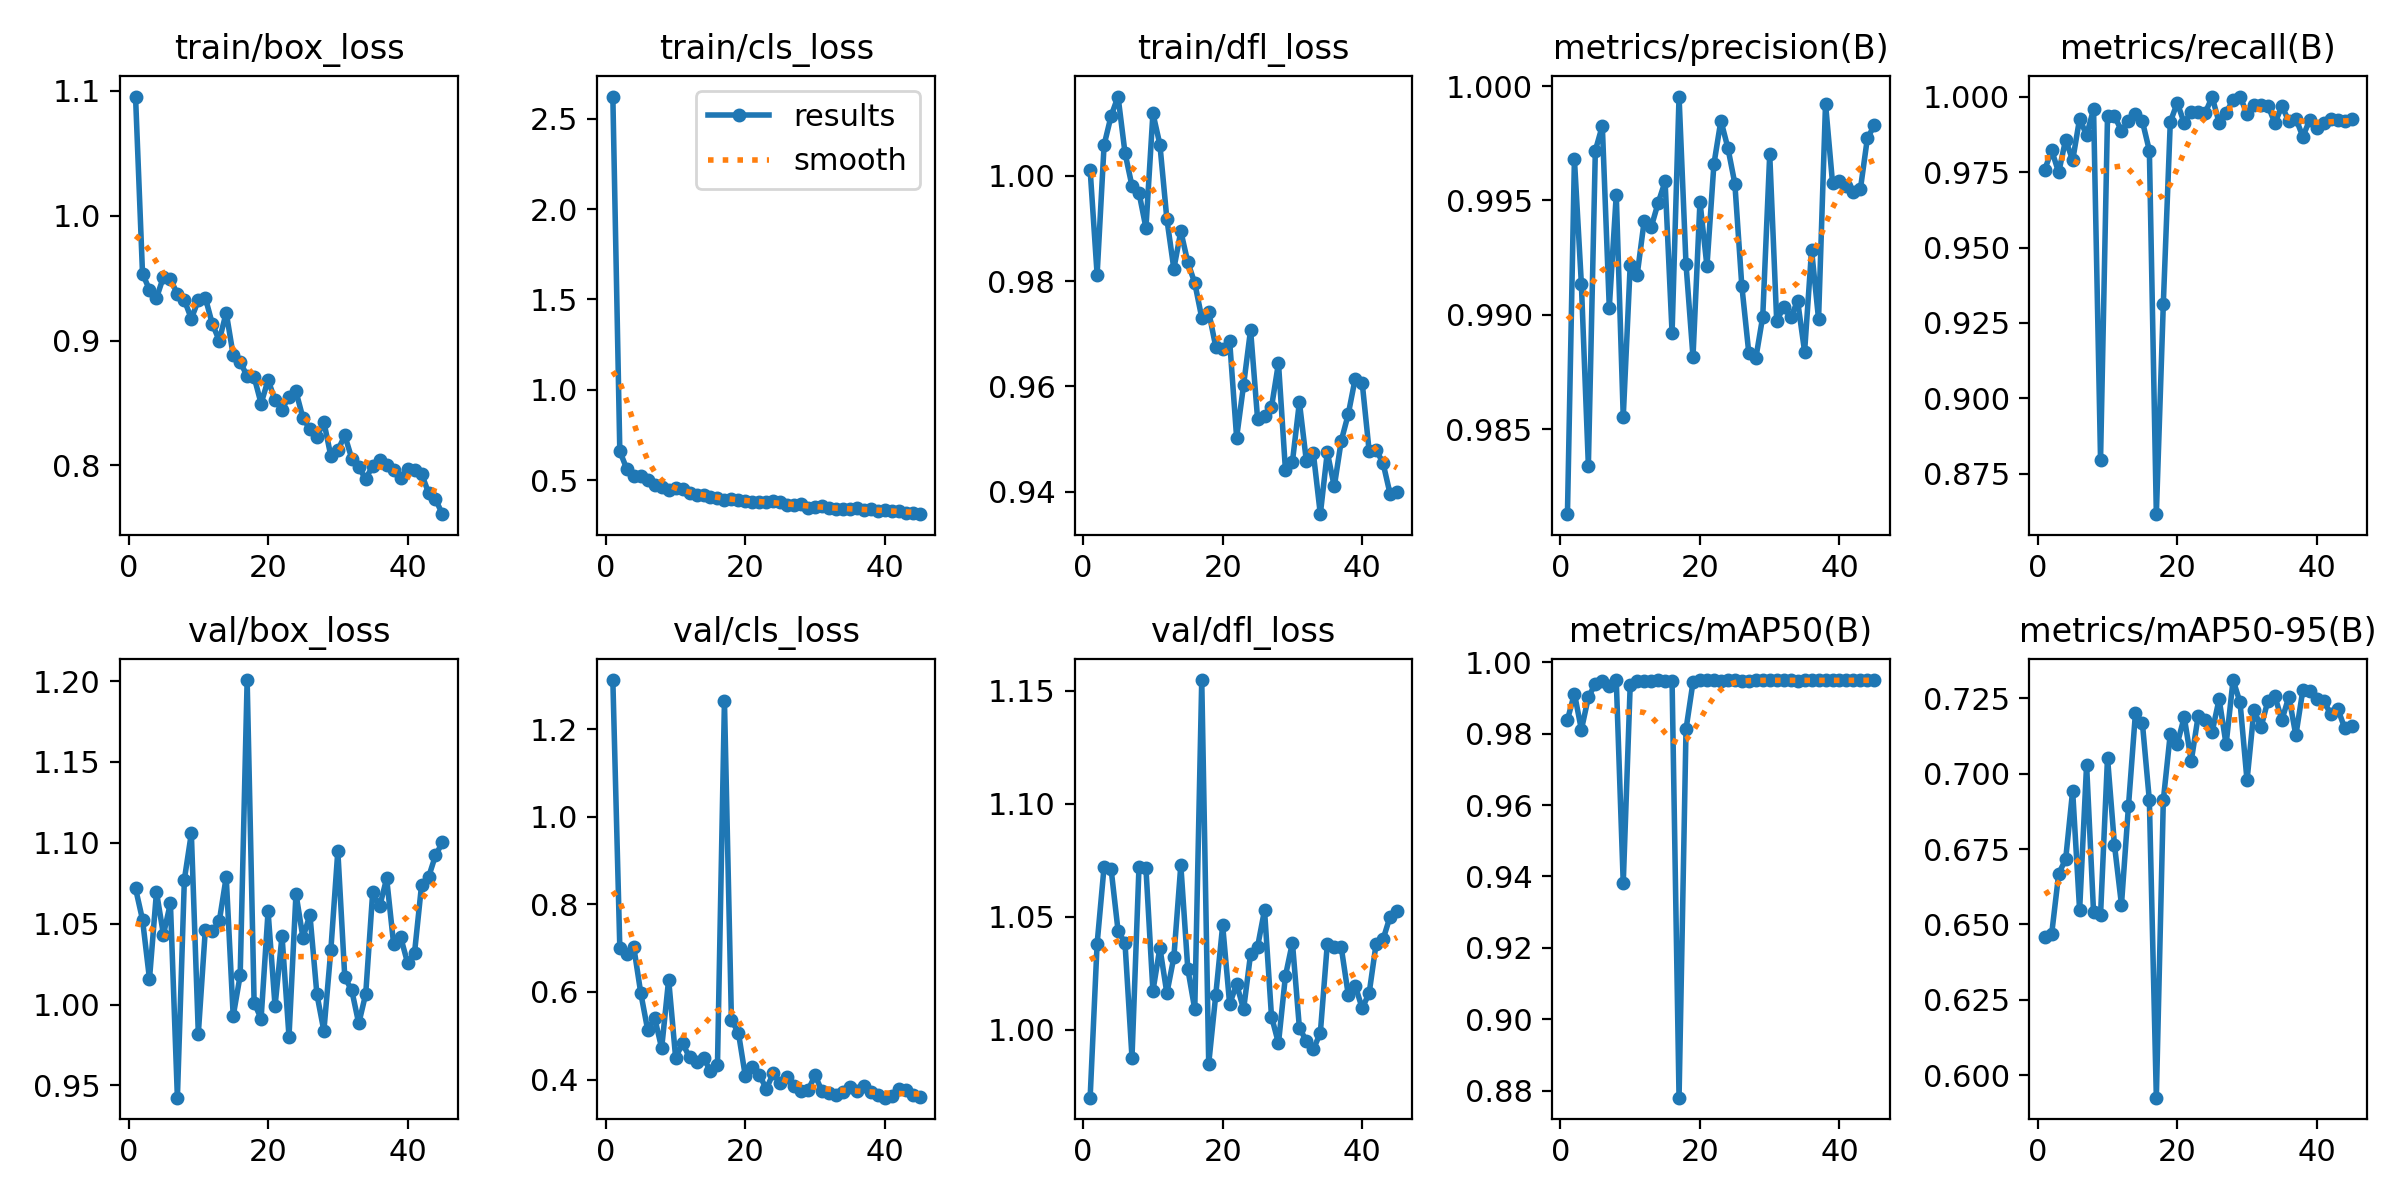

Values plotted in this chart, from the file beside it:
epoch, train/box_loss, train/cls_loss, train/dfl_loss, metrics/precision(B), metrics/recall(B), metrics/mAP50(B), metrics/mAP50-95(B), val/box_loss, val/cls_loss, val/dfl_loss, lr/pg0, lr/pg1, lr/pg2
1, 1.095, 2.622, 1.001, 0.9813, 0.9758, 0.9838, 0.6459, 1.072, 1.312, 0.9699, 0.0002572, 0.0002572, 0.0002572
2, 0.9536, 0.661, 0.9812, 0.9968, 0.9821, 0.9912, 0.6469, 1.052, 0.7011, 1.038, 0.0005171, 0.0005171, 0.0005171
3, 0.9406, 0.5628, 1.006, 0.9913, 0.9749, 0.9811, 0.6668, 1.016, 0.6869, 1.072, 0.000765, 0.000765, 0.000765
4, 0.934, 0.5254, 1.011, 0.9834, 0.9858, 0.9902, 0.6716, 1.069, 0.7026, 1.071, 0.001001, 0.001001, 0.001001
5, 0.951, 0.5242, 1.015, 0.9972, 0.9788, 0.994, 0.6943, 1.043, 0.598, 1.044, 0.001225, 0.001225, 0.001225
6, 0.9492, 0.501, 1.004, 0.9983, 0.9927, 0.9946, 0.6547, 1.063, 0.513, 1.038, 0.001272, 0.001272, 0.001272
7, 0.9372, 0.4756, 0.998, 0.9903, 0.9872, 0.9933, 0.703, 0.9425, 0.5405, 0.9876, 0.00124, 0.00124, 0.00124
8, 0.9324, 0.4604, 0.9968, 0.9953, 0.9958, 0.995, 0.654, 1.077, 0.4718, 1.072, 0.001209, 0.001209, 0.001209
9, 0.9175, 0.4438, 0.9901, 0.9856, 0.8797, 0.9381, 0.6532, 1.106, 0.6285, 1.071, 0.001177, 0.001177, 0.001177
10, 0.9323, 0.4566, 1.012, 0.9922, 0.9935, 0.9937, 0.7053, 0.982, 0.4503, 1.017, 0.001146, 0.001146, 0.001146
11, 0.9344, 0.4514, 1.006, 0.9918, 0.9935, 0.9949, 0.6763, 1.046, 0.4827, 1.036, 0.001115, 0.001115, 0.001115
12, 0.9134, 0.4311, 0.9918, 0.9941, 0.9887, 0.9948, 0.6566, 1.045, 0.4508, 1.016, 0.001083, 0.001083, 0.001083
13, 0.9, 0.4212, 0.9823, 0.9938, 0.9918, 0.9948, 0.6892, 1.051, 0.4393, 1.032, 0.001052, 0.001052, 0.001052
14, 0.9224, 0.4186, 0.9894, 0.9949, 0.9943, 0.9949, 0.72, 1.079, 0.45, 1.073, 0.00102, 0.00102, 0.00102
15, 0.8882, 0.4062, 0.9836, 0.9958, 0.9918, 0.9947, 0.7168, 0.9929, 0.4191, 1.027, 0.0009889, 0.0009889, 0.0009889
16, 0.8831, 0.4014, 0.9796, 0.9892, 0.9821, 0.9948, 0.6911, 1.018, 0.4333, 1.009, 0.0009574, 0.0009574, 0.0009574
17, 0.8713, 0.3902, 0.973, 0.9995, 0.8617, 0.878, 0.5925, 1.201, 1.265, 1.155, 0.000926, 0.000926, 0.000926
18, 0.8708, 0.3961, 0.9742, 0.9922, 0.9314, 0.9812, 0.6912, 1.001, 0.5354, 0.9849, 0.0008946, 0.0008946, 0.0008946
19, 0.8495, 0.3938, 0.9676, 0.9882, 0.9916, 0.9944, 0.7133, 0.9913, 0.5074, 1.015, 0.0008631, 0.0008631, 0.0008631
20, 0.8684, 0.3872, 0.967, 0.995, 0.9979, 0.995, 0.7099, 1.058, 0.4071, 1.046, 0.0008317, 0.0008317, 0.0008317
21, 0.8522, 0.3796, 0.9686, 0.9921, 0.9912, 0.995, 0.7188, 0.9991, 0.4298, 1.011, 0.0008002, 0.0008002, 0.0008002
22, 0.8447, 0.3804, 0.9503, 0.9966, 0.995, 0.9949, 0.7042, 1.042, 0.4114, 1.02, 0.0007688, 0.0007688, 0.0007688
23, 0.8551, 0.382, 0.9603, 0.9985, 0.995, 0.9946, 0.7192, 0.9802, 0.3786, 1.009, 0.0007374, 0.0007374, 0.0007374
24, 0.8592, 0.3829, 0.9708, 0.9973, 0.9946, 0.995, 0.7179, 1.069, 0.4145, 1.033, 0.0007059, 0.0007059, 0.0007059
25, 0.8379, 0.3777, 0.9539, 0.9957, 0.9999, 0.995, 0.7139, 1.041, 0.3921, 1.037, 0.0006745, 0.0006745, 0.0006745
26, 0.8289, 0.3643, 0.9545, 0.9913, 0.9913, 0.9947, 0.7247, 1.056, 0.4068, 1.053, 0.0006431, 0.0006431, 0.0006431
27, 0.8228, 0.3638, 0.9561, 0.9883, 0.9947, 0.9948, 0.7097, 1.006, 0.3859, 1.006, 0.0006116, 0.0006116, 0.0006116
28, 0.8348, 0.3692, 0.9644, 0.9881, 0.9988, 0.995, 0.7311, 0.9837, 0.3745, 0.994, 0.0005802, 0.0005802, 0.0005802
29, 0.8074, 0.3476, 0.9441, 0.9899, 1, 0.995, 0.7237, 1.034, 0.3765, 1.024, 0.0005487, 0.0005487, 0.0005487
30, 0.8121, 0.3523, 0.9457, 0.997, 0.9943, 0.995, 0.6978, 1.095, 0.4094, 1.038, 0.0005173, 0.0005173, 0.0005173
31, 0.8239, 0.3574, 0.957, 0.9897, 0.9971, 0.9949, 0.7212, 1.017, 0.373, 1.001, 0.0004859, 0.0004859, 0.0004859
32, 0.8054, 0.3483, 0.9458, 0.9904, 0.9971, 0.995, 0.7154, 1.009, 0.3685, 0.9949, 0.0004544, 0.0004544, 0.0004544
33, 0.7983, 0.3401, 0.9473, 0.9899, 0.997, 0.995, 0.7243, 0.9883, 0.3639, 0.9913, 0.000423, 0.000423, 0.000423
34, 0.7891, 0.3396, 0.9358, 0.9906, 0.9912, 0.9948, 0.7256, 1.007, 0.3728, 0.9985, 0.0003916, 0.0003916, 0.0003916
35, 0.7996, 0.3413, 0.9475, 0.9884, 0.9969, 0.995, 0.7178, 1.069, 0.3828, 1.038, 0.0003601, 0.0003601, 0.0003601
36, 0.8043, 0.3447, 0.941, 0.9928, 0.9918, 0.9949, 0.7256, 1.061, 0.3751, 1.036, 0.0003287, 0.0003287, 0.0003287
37, 0.8002, 0.3377, 0.9497, 0.9898, 0.9927, 0.9949, 0.7127, 1.078, 0.3851, 1.036, 0.0002972, 0.0002972, 0.0002972
38, 0.7961, 0.3399, 0.9547, 0.9992, 0.9867, 0.995, 0.7277, 1.037, 0.3714, 1.016, 0.0002658, 0.0002658, 0.0002658
39, 0.79, 0.3306, 0.9615, 0.9958, 0.9923, 0.9949, 0.7274, 1.042, 0.3648, 1.019, 0.0002344, 0.0002344, 0.0002344
40, 0.7971, 0.3374, 0.9607, 0.9959, 0.9896, 0.9949, 0.7248, 1.026, 0.3587, 1.01, 0.0002029, 0.0002029, 0.0002029
41, 0.7962, 0.3327, 0.9477, 0.9956, 0.9914, 0.9949, 0.7242, 1.032, 0.3635, 1.016, 0.0001715, 0.0001715, 0.0001715
42, 0.7931, 0.3328, 0.948, 0.9954, 0.9927, 0.9949, 0.7197, 1.074, 0.3776, 1.038, 0.00014, 0.00014, 0.00014
43, 0.7782, 0.3205, 0.9454, 0.9955, 0.9922, 0.995, 0.7216, 1.079, 0.3771, 1.04, 0.0001086, 0.0001086, 0.0001086
44, 0.7728, 0.3192, 0.9396, 0.9977, 0.9919, 0.995, 0.7151, 1.092, 0.3645, 1.05, 7.7166e-05, 7.7166e-05, 7.7166e-05
45, 0.7608, 0.3127, 0.9399, 0.9983, 0.9925, 0.9949, 0.7157, 1.1, 0.3594, 1.053, 4.5728e-05, 4.5728e-05, 4.5728e-05
